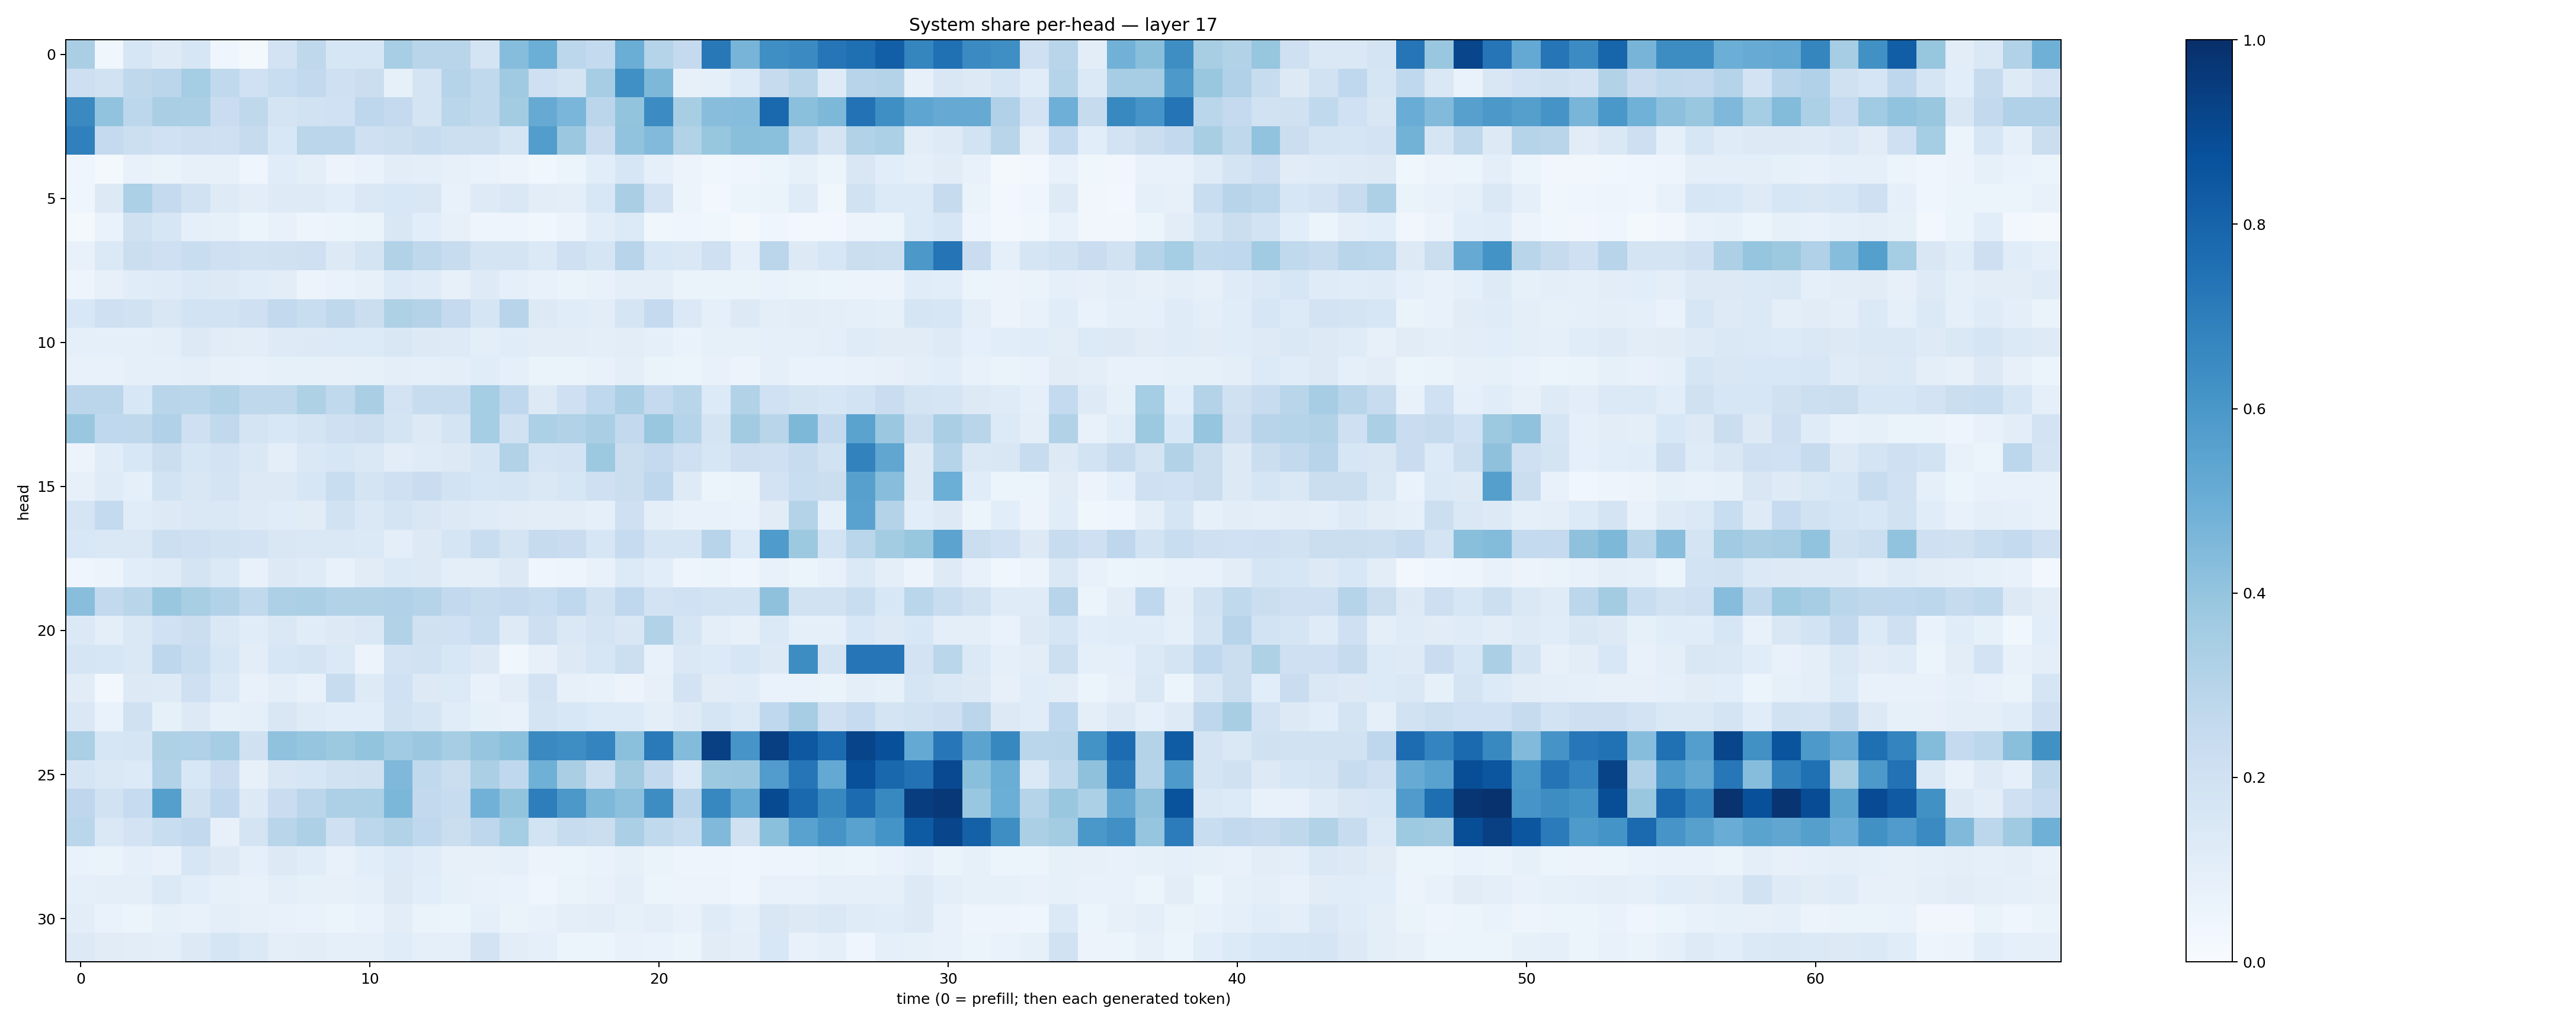

The table this chart was drawn from, first rows:
0.33940014, 0.037608236, 0.1635866, 0.122435, 0.15885378, 0.04676338, 0.018986568, 0.18237184, 0.2728977, 0.1629798, 0.16030319, 0.34528834, 0.2905264, 0.29090983, 0.17643346, 0.42993054, 0.49641448, 0.27745298, 0.25434744, 0.50305617, 0.30245182, 0.25384253, 0.72164476, 0.47259903
0.2131, 0.1925, 0.2701, 0.2828, 0.3536, 0.2624, 0.2019, 0.2342, 0.259, 0.2081, 0.225, 0.08207, 0.1786, 0.2982, 0.2624, 0.3697, 0.2046, 0.175, 0.3493, 0.6291, 0.4537, 0.07972, 0.08823, 0.1344
0.6525, 0.404, 0.2797, 0.3386, 0.3338, 0.2278, 0.2721, 0.174, 0.1925, 0.2021, 0.2755, 0.2505, 0.1789, 0.2876, 0.2652, 0.3582, 0.5153, 0.4645, 0.2816, 0.4022, 0.6455, 0.3425, 0.4291, 0.4333
0.6883, 0.2509, 0.2152, 0.2021, 0.2122, 0.206, 0.2443, 0.156, 0.2839, 0.2839, 0.2088, 0.218, 0.2364, 0.2154, 0.2186, 0.1706, 0.5707, 0.3819, 0.2289, 0.4052, 0.4417, 0.3134, 0.393, 0.4245
0.0401, 0.02214, 0.07657, 0.06638, 0.0803, 0.07881, 0.04341, 0.1134, 0.09861, 0.05741, 0.06978, 0.1027, 0.09958, 0.07967, 0.06929, 0.05645, 0.03652, 0.05932, 0.1057, 0.1622, 0.09114, 0.05482, 0.03733, 0.04664
0.04533, 0.1288, 0.3311, 0.2527, 0.1905, 0.1218, 0.1049, 0.1211, 0.1214, 0.107, 0.1455, 0.1551, 0.1506, 0.07648, 0.1229, 0.1424, 0.1023, 0.09605, 0.1541, 0.3373, 0.1814, 0.05408, 0.02809, 0.05301
0.02207, 0.07011, 0.1976, 0.1587, 0.09153, 0.08549, 0.06209, 0.07646, 0.04775, 0.05883, 0.06601, 0.1508, 0.1074, 0.07839, 0.05077, 0.04746, 0.03852, 0.05704, 0.106, 0.1343, 0.03787, 0.03923, 0.0373, 0.02131
0.07076, 0.1405, 0.2217, 0.2082, 0.2342, 0.2057, 0.1893, 0.1959, 0.2078, 0.1317, 0.1768, 0.3125, 0.2719, 0.2358, 0.1722, 0.1772, 0.1401, 0.209, 0.1694, 0.2957, 0.1562, 0.1468, 0.2053, 0.08882
0.04976, 0.08121, 0.1136, 0.1182, 0.1394, 0.1285, 0.1135, 0.1025, 0.05655, 0.06776, 0.08144, 0.1353, 0.1181, 0.08093, 0.1243, 0.08763, 0.07516, 0.06481, 0.07031, 0.0998, 0.09927, 0.06586, 0.06621, 0.06634
0.1524, 0.2098, 0.1912, 0.1495, 0.1868, 0.1862, 0.2095, 0.2594, 0.234, 0.2726, 0.2209, 0.3217, 0.3082, 0.25, 0.1681, 0.296, 0.1324, 0.1164, 0.1053, 0.1695, 0.2519, 0.1369, 0.08887, 0.1306
0.09131, 0.0923, 0.09174, 0.09786, 0.1282, 0.1116, 0.1024, 0.1226, 0.1273, 0.1336, 0.1365, 0.1509, 0.1324, 0.1241, 0.09987, 0.1137, 0.1029, 0.1026, 0.09436, 0.1017, 0.08669, 0.07002, 0.08213, 0.08251
0.07754, 0.0704, 0.0891, 0.09072, 0.0979, 0.07842, 0.07302, 0.08368, 0.08393, 0.08152, 0.08267, 0.09565, 0.09122, 0.09972, 0.1142, 0.08786, 0.06268, 0.06446, 0.07083, 0.09412, 0.06371, 0.0624, 0.0742, 0.05823
0.2829, 0.2836, 0.1554, 0.2907, 0.2881, 0.3155, 0.2711, 0.2708, 0.3224, 0.2629, 0.3386, 0.1805, 0.2394, 0.237, 0.3546, 0.2673, 0.1261, 0.2052, 0.2676, 0.3336, 0.253, 0.2893, 0.1336, 0.3096
0.3834, 0.2675, 0.2723, 0.3172, 0.2055, 0.2645, 0.1786, 0.1557, 0.173, 0.2049, 0.2176, 0.1778, 0.1297, 0.1786, 0.3518, 0.198, 0.3298, 0.3131, 0.3368, 0.26, 0.3897, 0.2995, 0.1765, 0.3622
0.05657, 0.1165, 0.1548, 0.2208, 0.1616, 0.181, 0.1429, 0.0971, 0.1474, 0.1605, 0.1417, 0.104, 0.1189, 0.1288, 0.165, 0.3157, 0.1765, 0.1815, 0.3777, 0.2208, 0.2533, 0.2048, 0.1621, 0.2146
0.08078, 0.1204, 0.09354, 0.1865, 0.1493, 0.1763, 0.1291, 0.1252, 0.1596, 0.2329, 0.1794, 0.2049, 0.2269, 0.1843, 0.1569, 0.1682, 0.1464, 0.1598, 0.2068, 0.2264, 0.2747, 0.1226, 0.06017, 0.06451
0.1696, 0.2559, 0.1152, 0.1319, 0.1419, 0.1474, 0.1228, 0.1157, 0.111, 0.1926, 0.1462, 0.1753, 0.15, 0.1295, 0.1185, 0.1116, 0.1031, 0.1023, 0.08997, 0.2046, 0.09656, 0.07703, 0.07092, 0.0666
0.1551, 0.1408, 0.1483, 0.2157, 0.2087, 0.1896, 0.1833, 0.1511, 0.1435, 0.1417, 0.1395, 0.09999, 0.1284, 0.1681, 0.2339, 0.1721, 0.2443, 0.2278, 0.1632, 0.2482, 0.1644, 0.1673, 0.2954, 0.1347
0.04103, 0.05738, 0.1072, 0.1189, 0.1771, 0.1375, 0.07444, 0.1266, 0.1188, 0.07133, 0.1098, 0.1387, 0.1279, 0.09814, 0.09639, 0.1272, 0.04071, 0.0483, 0.07757, 0.1339, 0.108, 0.04918, 0.05379, 0.04356
0.4271, 0.2609, 0.2921, 0.3831, 0.3433, 0.3112, 0.2646, 0.3256, 0.3321, 0.31, 0.3089, 0.3201, 0.3045, 0.2589, 0.2405, 0.2507, 0.2322, 0.2672, 0.192, 0.2668, 0.1804, 0.2029, 0.1863, 0.1853
0.1387, 0.1002, 0.1457, 0.2028, 0.2244, 0.1431, 0.1161, 0.1407, 0.1145, 0.1291, 0.1432, 0.3131, 0.1956, 0.1994, 0.2335, 0.1234, 0.214, 0.1472, 0.1748, 0.1516, 0.3107, 0.1708, 0.0989, 0.08144
0.1682, 0.1616, 0.1458, 0.2765, 0.234, 0.1582, 0.1052, 0.1575, 0.172, 0.1379, 0.05585, 0.1823, 0.1899, 0.1542, 0.1258, 0.03567, 0.08138, 0.1258, 0.1622, 0.2171, 0.07205, 0.1458, 0.1341, 0.1604
0.1132, 0.03056, 0.1305, 0.1221, 0.2055, 0.1379, 0.07735, 0.1012, 0.07568, 0.24, 0.1216, 0.203, 0.1278, 0.1365, 0.07351, 0.1042, 0.183, 0.07977, 0.07494, 0.05505, 0.07925, 0.1822, 0.1111, 0.1153
0.1442, 0.06675, 0.199, 0.08414, 0.1262, 0.08321, 0.08615, 0.1514, 0.1181, 0.106, 0.1082, 0.1916, 0.1644, 0.1164, 0.0836, 0.07528, 0.1723, 0.1561, 0.1356, 0.1351, 0.1013, 0.1241, 0.1699, 0.1406
0.3345, 0.1628, 0.1677, 0.3237, 0.32, 0.3477, 0.1973, 0.4096, 0.3975, 0.3776, 0.3984, 0.3659, 0.3795, 0.35, 0.3946, 0.4199, 0.6542, 0.6368, 0.6738, 0.4216, 0.713, 0.4406, 0.937, 0.6092
0.1662, 0.142, 0.1337, 0.3111, 0.1529, 0.2277, 0.07991, 0.1509, 0.1603, 0.1939, 0.1987, 0.4494, 0.2627, 0.2263, 0.3324, 0.2672, 0.4914, 0.3376, 0.2152, 0.3602, 0.2611, 0.1333, 0.3759, 0.3795
0.2762, 0.1878, 0.2487, 0.5657, 0.1987, 0.2668, 0.1309, 0.2291, 0.2813, 0.3265, 0.3283, 0.4606, 0.2611, 0.2376, 0.482, 0.4016, 0.6987, 0.5961, 0.4551, 0.4165, 0.6437, 0.2958, 0.667, 0.5188
0.2863, 0.1464, 0.1836, 0.2309, 0.2597, 0.08188, 0.1721, 0.2903, 0.3245, 0.206, 0.2781, 0.3136, 0.2682, 0.2223, 0.2751, 0.3534, 0.1872, 0.2419, 0.2206, 0.3338, 0.2651, 0.2316, 0.4476, 0.1959
0.06868, 0.06624, 0.09216, 0.07059, 0.1613, 0.1266, 0.08824, 0.1256, 0.1164, 0.07469, 0.1084, 0.1361, 0.1151, 0.07829, 0.08032, 0.08636, 0.05676, 0.0523, 0.06973, 0.08254, 0.06494, 0.04855, 0.04992, 0.04154
0.08879, 0.09535, 0.09954, 0.1379, 0.1078, 0.08307, 0.074, 0.09475, 0.08258, 0.07953, 0.08866, 0.1268, 0.1089, 0.08582, 0.07299, 0.06823, 0.04655, 0.06609, 0.07329, 0.09382, 0.06047, 0.0581, 0.05655, 0.04618
0.1016, 0.06764, 0.0531, 0.085, 0.07469, 0.09607, 0.08173, 0.0771, 0.06984, 0.05193, 0.06644, 0.1048, 0.06391, 0.05163, 0.09107, 0.06325, 0.07246, 0.09452, 0.1054, 0.08255, 0.09747, 0.07628, 0.1196, 0.09353
0.1321, 0.11, 0.1051, 0.09452, 0.1255, 0.1705, 0.1371, 0.1015, 0.1034, 0.09343, 0.09236, 0.1144, 0.09006, 0.08737, 0.1824, 0.102, 0.08897, 0.05955, 0.06134, 0.07301, 0.06925, 0.0612, 0.1129, 0.09987
